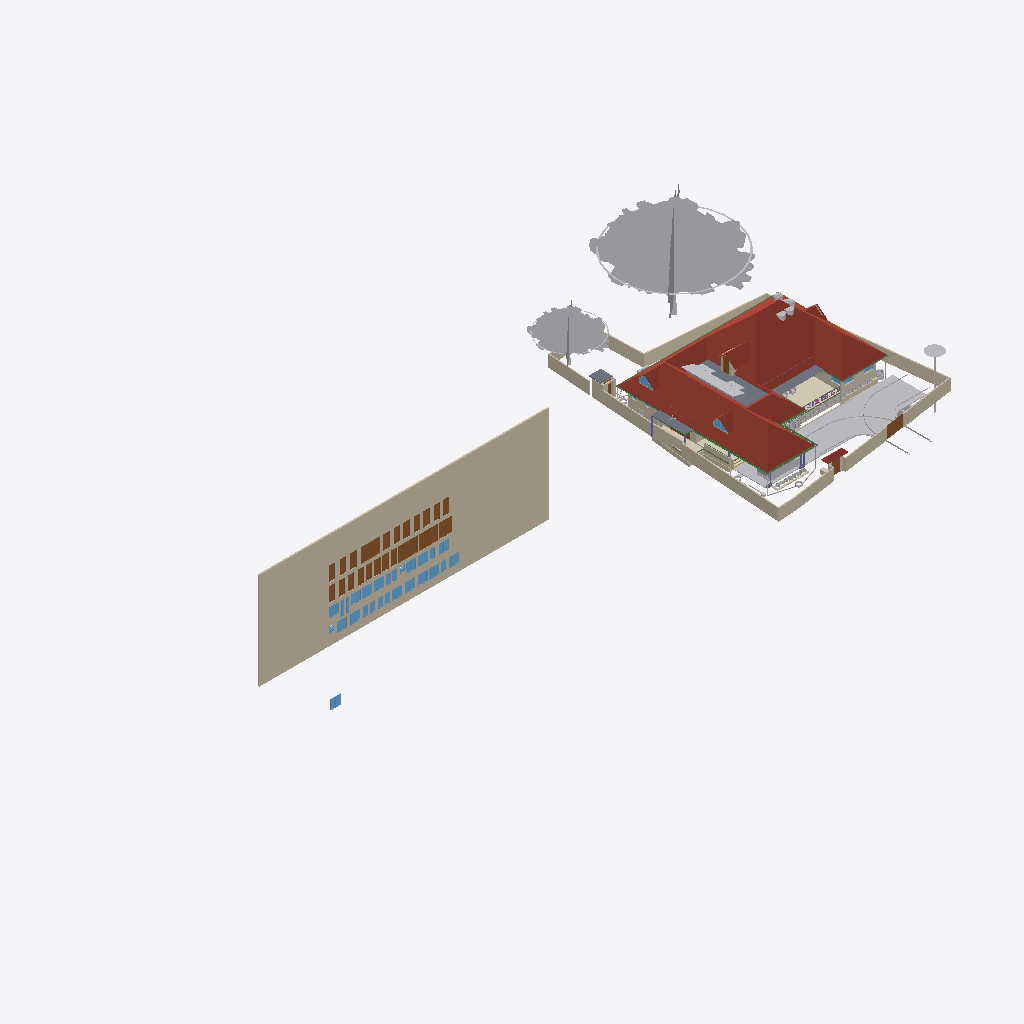
Isometric view of an IFC building model (IFC-SPF (STEP), schema IFC4X3, length unit metre), seen from the south-west, elements coloured by IFC class (only those large enough to see are counted): 38 walls (beige), 32 windows (light blue), 28 other elements (light grey), 28 doors (brown), 10 beams (green), 6 roofs (red-brown), 4 slabs (grey), 2 coverings (cream), 1 column (violet).
Extent 101.4 m × 45.8 m × 45.1 m (x, y, z). Storeys (10): GF at 0.00 m; 00 at 0.00 m; FFtop at 0.00 m; GFLintel at 0.00 m; FF at 0.00 m; Footing at 0.00 m; Verandah at 0.00 m; Plumbing at 0.00 m; schedule at 0.00 m; Electrical at 0.00 m. Elements (2654): 484 IfcSystemFurnitureElement, 465 IfcBuildingElementProxy, 290 IfcWall, 248 IfcBeam, 228 IfcCovering, 157 IfcSwitchingDevice, 86 IfcLightFixture, 79 IfcPipeSegment, 59 IfcOutlet, 55 IfcGeographicElement, 55 IfcWindow, 53 IfcFurniture.

HEADER;
FILE_DESCRIPTION(('ViewDefinition[DesignTransferView]'),'2;1');
FILE_NAME('Sreekesh.ifc','2026-07-02T19:05:29+05:30',(),(),'IfcOpenShell 0.8.5','Bonsai 0.8.5','Nobody');
FILE_SCHEMA(('IFC4X3'));
ENDSEC;
DATA;
#1=IFCPROJECT('0aPvmvJuf5owphcfiKWAsN',$,'My Project',$,$,$,$,(#14,#26),#9);
#30=IFCSITE('3jTVXq97zE2OZTfzZH9iYT',$,'My Site',$,$,#53,$,$,$,$,$,$,$,$);
#211744=IFCSITE('2pH2ecD1v9bgK8psTEcl$_',$,'Site',$,$,#547284,#211754,$,$,(8,52,49,300000),(76,38,36,300000),$,$,$);
#36=IFCBUILDING('3Bt1MypEf4fuqFfshm9kTs',$,'My Building',$,$,#59,$,$,$,$,$,$);
#333137=IFCBUILDING('2u05Cn$TD6OPdaLJzvNsxO',$,'GFWall',$,$,#507878,$,$,$,$,$,$);
#339211=IFCBUILDING('002Xt49mzDahM74jmffgUi',$,'GF-P',$,$,#507873,$,$,$,$,$,$);
#42=IFCBUILDINGSTOREY('3Yt8GBe1vE1Byt_$JKaQnQ',$,'GF',$,$,#509173,$,$,$,$);
#8023=IFCBUILDINGSTOREY('3LNq90aff4Xhn4xfthWyFx',$,'00',$,$,#8039,$,$,$,$);
#71986=IFCBUILDINGSTOREY('1ZF$IMkzjA5efl8XVVA8ry',$,'FFtop',$,$,#508468,$,$,$,$);
#72129=IFCBUILDINGSTOREY('1Nt2vvvNTB5u0X$NIke4ti',$,'GFLintel',$,$,#510858,$,$,$,$);
#83382=IFCBUILDINGSTOREY('2do7yjy$r1eOSN7_GxsK9f',$,'FF',$,$,#508248,$,$,$,$);
#301077=IFCBUILDINGSTOREY('1n3LFyF6X708Cvo1r86gbR',$,'Footing',$,$,#508478,$,$,$,$);
#360055=IFCBUILDINGSTOREY('2kU8qRmBnF7foRmD37T33I',$,'Verandah',$,$,#360071,$,$,$,$);
#367233=IFCBUILDINGSTOREY('3r39yX7tr10xAjP1zlM9FN',$,'Plumbing',$,$,#367249,$,$,$,$);
#436766=IFCBUILDINGSTOREY('2CUKbd$of0Yx1yz6tYDaJY',$,'schedule',$,$,#511718,$,$,$,$);
#442969=IFCBUILDINGSTOREY('0sffW$JV12jOzJZIPBAWvQ',$,'Electrical',$,$,#442985,$,$,$,$);
#436236=IFCWALL('0fO5bxiLf2rPrmsDIadgTP',$,'Wall',$,$,#511723,#436242,$,$);
#555419=IFCROOF('1Q4VQk1YHFF9Ikj7y4jhXy',$,'Main Roof',$,$,#555425,#555420,$,.GABLE_ROOF.);
#158109=IFCGEOGRAPHICELEMENT('1ICn9VC11DLu$jSeyjW6na',$,'GeographicElement',$,$,#159277,#158141,$,$);
#363541=IFCCOURSE('0hYJyXEsXANxqeScN2ddTn',$,'Course',$,$,#552989,#363556,$,$);
#158156=IFCGEOGRAPHICELEMENT('2JlHSkVhjCZPlJyc1W8A6K',$,'GeographicElement',$,$,#159282,#158188,$,$);
#285749=IFCWALL('23M4dZECv7RPP4RWKkyrhY',$,'Wall.082',$,$,#435018,#285760,$,$);
#65997=IFCWALL('1DC2$ngnnDR8Q9h6mAR0js',$,'Wall',$,$,#345521,#66003,$,$);
#222195=IFCWALL('2ixJvC9dH599amejUM2w6G',$,'Wall',$,$,#293165,#222215,$,$);
#345031=IFCCOVERING('3RPlCoLTXEkg2LQ5VmhLHT',$,'Covering',$,$,#361378,#345042,$,$);
#66022=IFCWALL('2FUeR5sFb9uwjJGdeVWABU',$,'Wall',$,$,#431152,#66028,$,$);
#5763=IFCSLAB('2k1_QIQ_vEheGYBKPFgtqG',$,'Slab',$,$,#508328,#5774,$,$);
#226167=IFCWALL('1JVywoPUH41xuuLQv_Mf23',$,'Wall.082',$,$,#434788,#226178,$,$);
#65878=IFCWALL('1RxXXtAKb3$uqm3spal5Ab',$,'Wall.049',$,$,#434824,#65884,$,$);
#110356=IFCWALL('3Jc2L501zCIf2lBfrewdbK',$,'Wall',$,$,#434868,#110367,$,$);
#345472=IFCWALL('0yhntx_XHBtOwqFxJIUy0e',$,'Wall.082',$,$,#345566,#345483,$,$);
#578743=IFCCOURSE('10JQwc8Rj1DhdDleds_4eD',$,'Course',$,$,#579139,#578764,$,$);
#219358=IFCROOF('2NvTBbesP9PgYEhMlxRBaG',$,'Roof',$,$,#508323,#219392,$,.GABLE_ROOF.);
#106476=IFCSLAB('3SWoLdiHLDExF96lrfPbJY',$,'Slab',$,$,#510868,#106487,$,$);
#285691=IFCWALL('3FXX66X1H7gQUhINB1ZqHj',$,'Wall.082',$,$,#434912,#285702,$,$);
#2872=IFCWALL('0VICnwrYLCM9IhHcjSiD9g',$,'Wall',$,$,#507923,#2879,$,$);
#470777=IFCDOOR('0t87$1_hz87gsqjjPaod5f',$,'Door',$,$,#471132,#474671,'20',2.09999990463257,1.20000004768372,$,$,$);
#106448=IFCSLAB('1GhnzeWbD1FR$mVw6S$mla',$,'Slab',$,$,#510863,#106464,$,$);
#146729=IFCVEHICLE('0zRPRsukT96P6cuFPGiKs1',$,'Vehicle',$,$,#189086,#146742,$,$);
#437505=IFCDOOR('3Vw79$mJ981wtZ4gjDcwpp',$,'Door',$,$,#441913,#474619,'04',2.09999990463257,1.20000004768372,$,$,$);
#470811=IFCDOOR('2sEs1R1lb5Jhf2YwHu_NhE',$,'Door',$,$,#471147,#474708,'21',2.09999990463257,1.20000004768372,$,$,$);
#532060=IFCGEOGRAPHICELEMENT('1VW7zlP9bBSxb2PxGzOpUg',$,'Theng','21ida, 65c',$,#532078,#532059,$,.VEGETATION.);
#3151=IFCWALL('2frHB1bR9FtP23RXamn7Ko',$,'Wall',$,$,#508018,#3162,$,$);
#109955=IFCWALL('0m53cJKujAOwiy8OxGf4Uf',$,'Wall',$,$,#434806,#109966,$,$);
#217997=IFCROOF('2hcpXsHbj3E8lTGOwf_Twb',$,'Roof',$,$,#508408,#218003,$,.GABLE_ROOF.);
#218560=IFCROOF('2C1nQ2OAXBdxxnXR0n9JKC',$,'Roof',$,$,#508313,#218594,$,.GABLE_ROOF.);
#116735=IFCDOOR('1dZUIR_mr60wAZddeiCYTI',$,'Door',$,$,#281598,#116767,$,1.79999995231628,3.0,$,$,$);
#3520=IFCWALL('1kfIyPN_b4JPSDED46DDvv',$,'Wall',$,$,#507918,#3526,$,$);
#590379=IFCCOVERING('2ZGsMYGazAchJobXoI0Ygv',$,'Covering',$,$,#590422,#590395,$,$);
#309185=IFCWALL('1RTxTTrCL8QeAofqzjoycv',$,'Wall',$,$,#508628,#309196,$,$);
#389139=IFCBEAM('38yYLt849AL9vMzuf_qlJY',$,'Beam',$,$,#511003,#389138,$,$);
#117585=IFCSLAB('00nkzVGuT6heoHGHN6WRGv',$,'Slab',$,$,#508418,#117596,$,$);
#110251=IFCROOF('2Ww7svPQzEgA_fCzhmYus_',$,'Roof',$,$,#363446,#110283,$,.HIP_ROOF.);
#117253=IFCWALL('2NQIKohcDAsQMbNSTdACJd',$,'Wall.049',$,$,#510658,#117264,$,$);
#206723=IFCBUILDINGELEMENTPROXY('2K1LMOkm11dBWSaNfDUHsX',$,'BuildingElementProxy',$,$,#531325,#206736,$,$);
#218717=IFCROOF('1hzKHTNaL00O8K0DSnXvur',$,'Roof',$,$,#633399,#218751,$,.GABLE_ROOF.);
#388788=IFCBEAM('0CBrXPli9CuuYJqAxGAoT2',$,'Beam',$,$,#510988,#388787,$,$);
#332304=IFCWALL('0ZmojOdCnDxP$iDjWVcZ2G',$,'Wall',$,$,#360087,#332324,$,$);
#72992=IFCWALL('0nKeLZCI54WeIG0cLfl1fW',$,'Wall',$,$,#368846,#73003,$,$);
#441361=IFCWINDOW('3rxiGfLv100Og8luFZP7ej',$,'Window',$,$,#511728,#441369,$,1.5,1.5499999523162842,$,$,$);
#388715=IFCBEAM('3jI7cp3YfEpe0vqGUIgXwj',$,'Beam',$,$,#510963,#388714,$,$);
#437450=IFCDOOR('37YLLyO1T0MRzd$WfncXke',$,'Door',$,$,#441748,#469917,'03',2.09999990463257,1.20000004768372,$,$,$);
#440168=IFCDOOR('05ygje8oDCM8k$DCM_FIgq',$,'Door',$,$,#471102,#468448,'18',2.09999990463257,1.20000004768372,$,$,$);
#438103=IFCDOOR('1W4kbGnrf4BviYzt90euy7',$,'Door',$,$,#470165,#470128,'05',2.09999990463257,1.20000004768372,$,$,$);
#438650=IFCDOOR('3J6pX7wADBiwY7pVd53n9u',$,'Door',$,$,#441928,#470206,'07',2.09999990463257,1.20000004768372,$,$,$);
#438848=IFCDOOR('2HPJSE6uf7U8CSmEi_m1ZG',$,'Door',$,$,#441853,#470236,'09',2.09999990463257,1.20000004768372,$,$,$);
#440030=IFCDOOR('3KL$NcU1T879eGRiUWCmhA',$,'Door',$,$,#471117,#470457,'17',2.09999990463257,1.20000004768372,$,$,$);
#470845=IFCDOOR('0EBcwWEG1BLfBC_Rm2jIl2',$,'Door',$,$,#471162,#471221,'47',2.09999990463257,1.20000004768372,$,$,$);
#189522=IFCBUILDINGELEMENTPROXY('2fyH_FbBX1$e0RliKTBWRO',$,'BuildingElementProxy',$,$,#531320,#189554,$,$);
#472356=IFCWINDOW('0ryRUBqR17Fvdx1isygBpA',$,'Window',$,$,#472418,#472378,'25',1.29999995231628,1.54999995231628,$,$,$);
#472419=IFCWINDOW('0GCLM9tzbEz8ByjWX9sRRM',$,'Window',$,$,#472473,#472433,'26',1.29999995231628,1.54999995231628,$,$,$);
#473039=IFCWINDOW('3I0jIeasz9bPnd$EPsjU7w',$,'Window',$,$,#473758,#473053,'34',1.29999995231628,1.54999995231628,$,$,$);
#473132=IFCWINDOW('0ewWO9aRTEiu2DgmtsmmdL',$,'Window',$,$,#473186,#473146,'36',1.29999995231628,1.54999995231628,$,$,$);
#473534=IFCWINDOW('11Ns6xH_X2POblD9oamnOW',$,'Window',$,$,#473588,#473548,'43',1.29999995231628,1.54999995231628,$,$,$);
#473644=IFCWINDOW('0qPJyvNrnBPOwoE6u111LD',$,'Window',$,$,#473768,#473658,'45',1.29999995231628,1.54999995231628,$,$,$);
#473774=IFCWINDOW('0z6Mla7555BeT2xgOSIEjn',$,'Window',$,$,#473828,#473788,'47',1.29999995231628,1.54999995231628,$,$,$);
#441389=IFCWINDOW('1uIrQzLwb0FBf4o$gkmCiN',$,'Window',$,$,#442003,#472145,'22',1.29999995231628,1.54999995231628,$,$,$);
#472474=IFCWINDOW('1MxAzrC09ESQOos8fKjYKU',$,'Window',$,$,#472528,#472488,'27',1.29999995231628,1.54999995231628,$,$,$);
#472861=IFCWINDOW('3UJpKkISXCVxpeMHT8_AWt',$,'Window',$,$,#511733,#472875,'31',1.29999995231628,1.54999995231628,$,$,$);
#472929=IFCWINDOW('3ZxmguW$r6rgD8U6rsHeov',$,'Window',$,$,#473033,#472943,'32',1.29999995231628,1.54999995231628,$,$,$);
#473187=IFCWINDOW('2n3dOUsTbEjAw1t_1b0qHk',$,'Window',$,$,#473241,#473201,'37',1.29999995231628,1.54999995231628,$,$,$);
#473479=IFCWINDOW('28ovQprHX7H9ZCBnrN8ydw',$,'Window',$,$,#473533,#473493,'42',1.29999995231628,1.54999995231628,$,$,$);
#473589=IFCWINDOW('1lZG8N2onCAgw6Wp2oBrNS',$,'Window',$,$,#473643,#473603,'44',1.29999995231628,1.54999995231628,$,$,$);
#116971=IFCWALL('08FBn4OWj7ogBqhIhITLuq',$,'Wall.049',$,$,#510673,#116982,$,$);
#439176=IFCDOOR('1NZwsCyRPA_Rvuq6ikN8ou',$,'Door',$,$,#441943,#470277,'11',2.09999990463257,1.20000004768372,$,$,$);
#439604=IFCDOOR('0QS2XabDX52xoB56jEdYKn',$,'Door',$,$,#441868,#470307,'12',2.09999990463257,1.20000004768372,$,$,$);
#439877=IFCDOOR('1ohfLK289CGQgvLo23Ub_B',$,'Door',$,$,#441793,#470397,'15',2.09999990463257,1.20000004768372,$,$,$);
#146896=IFCDOOR('233Y4LKh93tgjzr0JDxIFw',$,'Door',$,$,#348594,#468928,$,2.09999990463257,1.20000004768372,$,$,$);
#438749=IFCDOOR('0$8DVY4oP3JO_c4OhxM5aR',$,'Door',$,$,#441838,#469108,'08',2.09999990463257,1.20000004768372,$,$,$);
#438910=IFCDOOR('2_EdLDw6f7cw9b3egCOt52',$,'Door',$,$,#441778,#469244,'10',2.09999990463257,1.20000004768372,$,$,$);
#436799=IFCDOOR('0XlfQQ3kH9bQ4xqE2F$NJd',$,'Door',$,$,#469873,#469836,'01',2.09999990463257,1.20000004768372,$,$,$);
#437395=IFCDOOR('2VOTDILfv12gFz9g4dV8WW',$,'Door',$,$,#441733,#469884,'02',2.09999990463257,1.20000004768372,$,$,$);
#438349=IFCDOOR('2bR2Lz4dfAH9NgHBO7V5eF',$,'Door',$,$,#441823,#470176,'06',2.09999990463257,1.20000004768372,$,$,$);
#439712=IFCDOOR('1r8n9ueob9YhwGM$AZbf6r',$,'Door',$,$,#441958,#470337,'13',2.09999990463257,1.20000004768372,$,$,$);
#439815=IFCDOOR('2VNwutCjrDBfJLcvmkUCbO',$,'Door',$,$,#441883,#470367,'14',2.09999990463257,1.20000004768372,$,$,$);
#439989=IFCDOOR('0D4N6xcBrEcv7IQhny9OtU',$,'Door',$,$,#471087,#470427,'16',2.09999990463257,1.20000004768372,$,$,$);
#440204=IFCDOOR('0HjACDWSL4vgj3$kRw90ep',$,'Door',$,$,#471072,#470496,'19',2.09999990463257,1.20000004768372,$,$,$);
#470879=IFCDOOR('3uBzIOBwv9KRz8nGRgS45n',$,'Door',$,$,#471177,#471251,'48',2.09999990463257,1.20000004768372,$,$,$);
#328429=IFCWALL('2kbqNKfzvEQ9JHWg3KnlRz',$,'Wall',$,$,#360107,#328449,$,$);
#111610=IFCDOOR('0JnVCEbZ93QxaghwOdNV45',$,'Door',$,$,#222491,#363404,$,2.09999990463257,1.20000004768372,$,$,$);
#578551=IFCWALL('3M_0KDf$P8_e6nv0RxeMA_',$,'Wall',$,$,#578974,#578571,$,$);
#327474=IFCWALL('2U4iGMjzz8RwTIGrH2ENgx',$,'Wall',$,$,#360262,#327494,$,$);
#357747=IFCWINDOW('0unPHkQknB1wc7pxPHjPGP',$,'Window',$,$,#508403,#357760,$,$,$,$,$,$);
#218541=IFCWINDOW('21qcPfDRT2hPC8Z6tF6XzK',$,'Window',$,$,#508308,#218554,$,$,$,$,$,$);
#101757=IFCWALL('3Re5U6AfH5hRjhCU8HzlUQ',$,'Wall',$,$,#149415,#101777,$,$);
#388576=IFCBEAM('2yIyVaMgz8tR0CuDvbao9K',$,'Beam',$,$,#510968,#388575,$,$);
#106524=IFCSOLARDEVICE('3S6vjv$5jE1uGxlQ_RICMy',$,'SolarDevice',$,$,#508253,#106556,$,$);
#106615=IFCSOLARDEVICE('0CbIHREHr2w9gh5lx0_n0D',$,'SolarDevice',$,$,#508273,#106632,$,$);
#106669=IFCSOLARDEVICE('3CH4PS5oz4_xvHOpIILxvJ',$,'SolarDevice',$,$,#508288,#106686,$,$);
#327285=IFCWALL('1vo4h6gUf99v7g_hI2dwLe',$,'Wall',$,$,#360257,#327305,$,$);
#106579=IFCSOLARDEVICE('1xWH0eIEnB$BgsSW0yRufF',$,'SolarDevice',$,$,#508263,#106596,$,$);
#106597=IFCSOLARDEVICE('1JeFrLyoz5IhCtXWc_EtwE',$,'SolarDevice',$,$,#508268,#106614,$,$);
#106895=IFCSOLARDEVICE('3hGn0pNNz3NwRu5qnQ1KkQ',$,'SolarDevice',$,$,#508293,#106912,$,$);
#106913=IFCSOLARDEVICE('3N6FBuwFX6eRZQfWUTehiA',$,'SolarDevice',$,$,#508298,#106930,$,$);
#106561=IFCSOLARDEVICE('2N7C3uFTr0ovBcfJ26O6Lk',$,'SolarDevice',$,$,#508258,#106578,$,$);
#106633=IFCSOLARDEVICE('3nYAYQFdT0Hu3774nkbnMA',$,'SolarDevice',$,$,#508278,#106650,$,$);
#106651=IFCSOLARDEVICE('3GkHrXcpz9luFJaFckT4XJ',$,'SolarDevice',$,$,#508283,#106668,$,$);
#415400=IFCTANK('2cN9Lf$sT3KBiodaXpFIbN',$,'Tank',$,$,#634247,#634034,$,$);
#455969=IFCWALL('10vr2jrxH5u9xDp2P5Tk9Y',$,'Wall',$,$,#509053,#455989,$,$);
#388934=IFCBEAM('02028txQrArOf6QyRmi8S_',$,'Beam',$,$,#510993,#388933,$,$);
#634035=IFCTANK('1xJqb3udnDYRx6XAeJzIMC',$,'Tank',$,$,#634209,#634048,$,$);
#634087=IFCTANK('3YJgfQIzT5nu0VKyu2pyyk',$,'Tank',$,$,#634252,#635311,$,$);
#388502=IFCBEAM('35uj72bWH5VeeE5oLL9s_t',$,'Beam',$,$,#510958,#388501,$,$);
#65947=IFCWALL('08s$eE7qfC1vtHJbeTdsNK',$,'Wall',$,$,#434943,#65953,$,$);
#389073=IFCBEAM('1SW1UMPTn6IukCzEsXMMce',$,'Beam',$,$,#510998,#389072,$,$);
#635263=IFCTANK('1mf97JXIj4aObIWMnXzwXx',$,'Tank',$,$,#635293,#635873,$,$);
#473242=IFCWINDOW('1gX6TXdPf9AO4DNYBx2gS1',$,'Window',$,$,#528392,#473278,'38',1.29999995231628,1.54999995231628,$,$,$);
#472633=IFCWINDOW('0Zl2gE8_586PvBdKooVPGr',$,'Window',$,$,#472761,#472691,'29',1.29999995231628,1.54999995231628,$,$,$);
#473319=IFCWINDOW('1zR4pmTQH9$B7C01p1Qh6Y',$,'Window',$,$,#473373,#473333,'39',1.29999995231628,1.54999995231628,$,$,$);
#473374=IFCWINDOW('2BTWCkad52rRnR2lhAJRnt',$,'Window',$,$,#473428,#473388,'40',1.29999995231628,1.54999995231628,$,$,$);
#473429=IFCWINDOW('2dzOHbFk98Zx2bSaCiLBYU',$,'Window',$,$,#473698,#473443,'41',1.29999995231628,1.54999995231628,$,$,$);
#473699=IFCWINDOW('2YOiOVaET4gOMuWXCG8Xoa',$,'Window',$,$,#473773,#473713,'46',1.29999995231628,1.54999995231628,$,$,$);
#414475=IFCWASTETERMINAL('1uBGk1gxzE9hTrqFRynQQB',$,'WasteTerminal',$,$,#532354,#530474,$,$);
#472529=IFCWINDOW('1T4xVqsNn09Q7QANEos0xY',$,'Window',$,$,#472632,#472587,'28',1.29999995231628,1.54999995231628,$,$,$);
#472979=IFCWINDOW('2zT7vXKsv2yOLSfm2klIRE',$,'Window',$,$,#473038,#472993,'33',1.29999995231628,1.54999995231628,$,$,$);
#110674=IFCWALL('1a_hfYQo5DRgtEum677ZGl',$,'Wall',$,$,#292365,#110685,$,$);
#329035=IFCWALL('2$n50xrj53zPnnhI4Jq0HX',$,'Wall',$,$,#360082,#329055,$,$);
#472315=IFCWINDOW('0x22XexIv8lx4ALyuFep0N',$,'Window',$,$,#472355,#472329,'24',1.29999995231628,1.54999995231628,$,$,$);
#472233=IFCWINDOW('2o4E9pPUr5tvLXhqGsnN5n',$,'Window',$,$,#472314,#472270,'23',1.29999995231628,1.54999995231628,$,$,$);
#111126=IFCWALL('11fiDOfq54uheWI4ur$p_M',$,'Wall',$,$,#292347,#111137,$,$);
#4009=IFCWALL('2lHSG51rHEfeNsY_Rnf304',$,'Wall',$,$,#507888,#4020,$,$);
#26789=IFCDOOR('3HF$fS8tX7kw4y81dHWRkr',$,'Door',$,$,#496618,#514869,'04',2.25,3.0,$,$,$);
#327732=IFCBEAM('3LAC8rAaD0M95EF$UDM7CJ',$,'Beam',$,$,#632819,#327751,$,$);
#226380=IFCCOLUMN('1sDYwOA5r3nwjHRU7tM1Mo',$,'Column',$,$,#509863,#226391,$,$);
#117002=IFCWALL('2_YAAq8JL4QhCYm3Y6yZZ5',$,'Wall.049',$,$,#510663,#117013,$,$);
#455733=IFCWALL('1_lkS15SzFbRpeNiLwhyGU',$,'Wall',$,$,#508943,#455753,$,$);
#102201=IFCWALL('1d8KAB1ef84Bs8SUdT2bKV',$,'Wall',$,$,#508348,#102212,$,$);
#117669=IFCDOOR('1Oy85YKxL61PqzyfMMUgcU',$,'Door',$,$,#498586,#469078,$,2.09999990463257,1.0,$,$,$);
#497623=IFCWASTETERMINAL('34NU5aFADBEgYRsNmq3pIl',$,'WasteTerminal',$,$,#532147,#531165,$,$);
#332235=IFCWALL('0WW$1fAGf3sAubsqiDgRRp',$,'Wall',$,$,#360287,#332255,$,$);
#587257=IFCFURNITURE('1m1IDkbbj7A8mHpTp2TFr1',$,'Furniture',$,$,#587627,#587270,$,$);
#102232=IFCWALL('3BbLnMq0r7ivvaULYjF4Vv',$,'Wall',$,$,#508353,#102243,$,$);
#432857=IFCWASTETERMINAL('291ZfaJMX2QgzA0yx6Dgbh',$,'WasteTerminal',$,$,#433019,#531734,$,$);
#29270=IFCWINDOW('3GxmHADO1DPPnexShW0xza',$,'Window',$,$,#616607,#99898,'44',1.5,1.5499999523162842,$,$,$);
#472762=IFCWINDOW('1GHGaSiXnFWuxMJhhdjlFz',$,'Window',$,$,#472860,#472799,'30',1.29999995231628,1.54999995231628,$,$,$);
#99476=IFCWINDOW('0bWf0UbSH5vA18P2wXez2A',$,'Window',$,$,#616577,#99508,'42',1.5,1.5499999523162842,$,.DOUBLE_PANEL_VERTICAL.,$);
#24945=IFCWINDOW('0pIOr8Fwn768Q5gngNrD$h',$,'Window',$,$,#616592,#99803,'43',1.5,1.5499999523162842,$,.DOUBLE_PANEL_VERTICAL.,$);
#473089=IFCWINDOW('1_tLJRJAbCSei9XUsefKNp',$,'Window',$,$,#473763,#473103,'35',1.29999995231628,1.54999995231628,$,$,$);
#628867=IFCWALL('1SfA8Ins5BdBp_BmrW5FTJ',$,'Wall',$,$,#629105,#628887,$,$);
#332339=IFCWALL('06RbKfkVLAig0EUUJcdLY6',$,'Wall',$,$,#360122,#332359,$,$);
#414527=IFCWASTETERMINAL('0v1hqfc$r1$wf5R2fPkqwY',$,'WasteTerminal',$,$,#532285,#530579,$,$);
#49227=IFCBEAM('2GaElzDELAMf9uZ0HgoOwe',$,'Beam',$,$,#509803,#49238,$,$);
#329144=IFCWALL('0XJHmtTfD6sBELqtXy9e2a',$,'Wall',$,$,#360132,#329164,$,$);
#432880=IFCPIPESEGMENT('1rGfJt_$zAiun9MWrboOHJ',$,'PipeSegment',$,$,#433260,#432914,$,.FLEXIBLESEGMENT.);
#327881=IFCBEAM('1z1Atghg99VfW7mInWERK0',$,'Beam',$,$,#632929,#327900,$,$);
ENDSEC;
